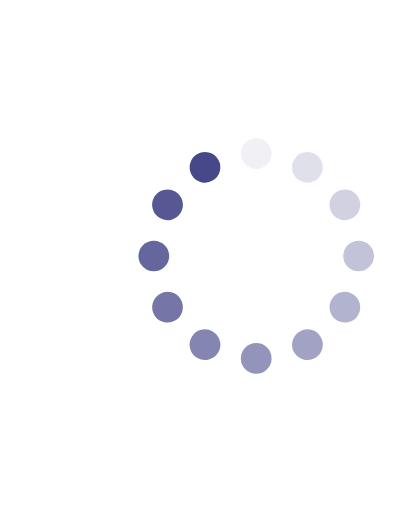
t = 0.00 s
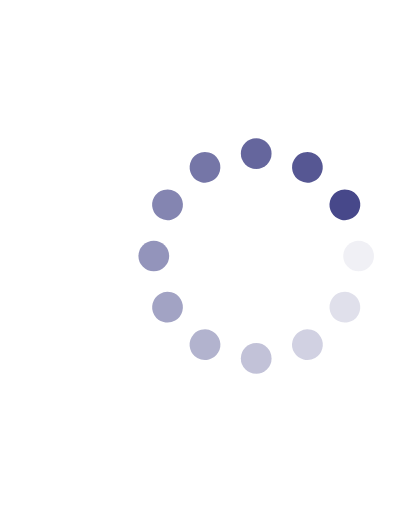
t = 0.25 s
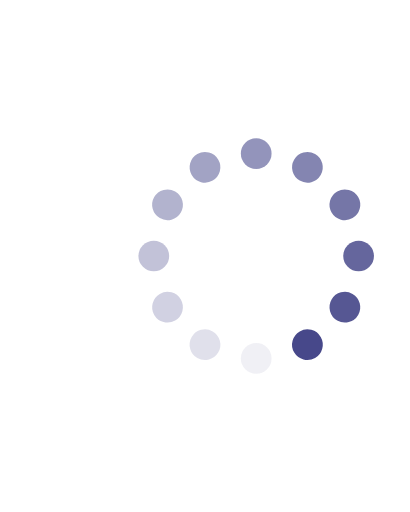
t = 0.50 s
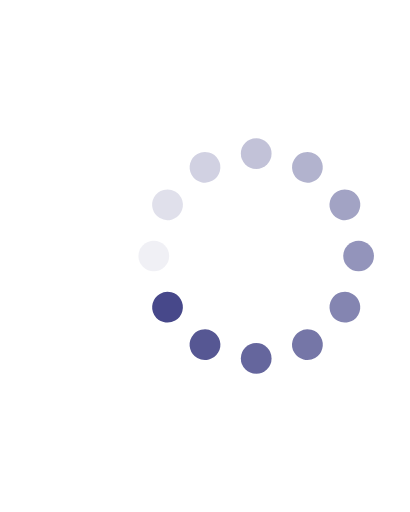
t = 0.75 s

The animated SVG that drew these frames (rendered in a browser with its animation timeline set to each time). Animation: 12 SMIL elements (animate=12); one cycle of 1.00 s, repeats indefinitely.

<svg class="lds-spinner" width="40px"  height="40px"  xmlns="http://www.w3.org/2000/svg" xmlns:xlink="http://www.w3.org/1999/xlink" viewBox="0 0 80 100" preserveAspectRatio="xMidYMid" style="background: none;"><g transform="rotate(0 50 50)">
  <rect x="47" y="27" rx="9.4" ry="5.4" width="6" height="6" fill="#47488a">
    <animate attributeName="opacity" values="1;0" times="0;1" dur="1s" begin="-0.9166666666666666s" repeatCount="indefinite"></animate>
  </rect>
</g><g transform="rotate(30 50 50)">
  <rect x="47" y="27" rx="9.4" ry="5.4" width="6" height="6" fill="#47488a">
    <animate attributeName="opacity" values="1;0" times="0;1" dur="1s" begin="-0.8333333333333334s" repeatCount="indefinite"></animate>
  </rect>
</g><g transform="rotate(60 50 50)">
  <rect x="47" y="27" rx="9.4" ry="5.4" width="6" height="6" fill="#47488a">
    <animate attributeName="opacity" values="1;0" times="0;1" dur="1s" begin="-0.75s" repeatCount="indefinite"></animate>
  </rect>
</g><g transform="rotate(90 50 50)">
  <rect x="47" y="27" rx="9.4" ry="5.4" width="6" height="6" fill="#47488a">
    <animate attributeName="opacity" values="1;0" times="0;1" dur="1s" begin="-0.6666666666666666s" repeatCount="indefinite"></animate>
  </rect>
</g><g transform="rotate(120 50 50)">
  <rect x="47" y="27" rx="9.4" ry="5.4" width="6" height="6" fill="#47488a">
    <animate attributeName="opacity" values="1;0" times="0;1" dur="1s" begin="-0.5833333333333334s" repeatCount="indefinite"></animate>
  </rect>
</g><g transform="rotate(150 50 50)">
  <rect x="47" y="27" rx="9.4" ry="5.4" width="6" height="6" fill="#47488a">
    <animate attributeName="opacity" values="1;0" times="0;1" dur="1s" begin="-0.5s" repeatCount="indefinite"></animate>
  </rect>
</g><g transform="rotate(180 50 50)">
  <rect x="47" y="27" rx="9.4" ry="5.4" width="6" height="6" fill="#47488a">
    <animate attributeName="opacity" values="1;0" times="0;1" dur="1s" begin="-0.4166666666666667s" repeatCount="indefinite"></animate>
  </rect>
</g><g transform="rotate(210 50 50)">
  <rect x="47" y="27" rx="9.4" ry="5.4" width="6" height="6" fill="#47488a">
    <animate attributeName="opacity" values="1;0" times="0;1" dur="1s" begin="-0.3333333333333333s" repeatCount="indefinite"></animate>
  </rect>
</g><g transform="rotate(240 50 50)">
  <rect x="47" y="27" rx="9.4" ry="5.4" width="6" height="6" fill="#47488a">
    <animate attributeName="opacity" values="1;0" times="0;1" dur="1s" begin="-0.25s" repeatCount="indefinite"></animate>
  </rect>
</g><g transform="rotate(270 50 50)">
  <rect x="47" y="27" rx="9.4" ry="5.4" width="6" height="6" fill="#47488a">
    <animate attributeName="opacity" values="1;0" times="0;1" dur="1s" begin="-0.16666666666666666s" repeatCount="indefinite"></animate>
  </rect>
</g><g transform="rotate(300 50 50)">
  <rect x="47" y="27" rx="9.4" ry="5.4" width="6" height="6" fill="#47488a">
    <animate attributeName="opacity" values="1;0" times="0;1" dur="1s" begin="-0.08333333333333333s" repeatCount="indefinite"></animate>
  </rect>
</g><g transform="rotate(330 50 50)">
  <rect x="47" y="27" rx="9.4" ry="5.4" width="6" height="6" fill="#47488a">
    <animate attributeName="opacity" values="1;0" times="0;1" dur="1s" begin="0s" repeatCount="indefinite"></animate>
  </rect>
</g></svg>
